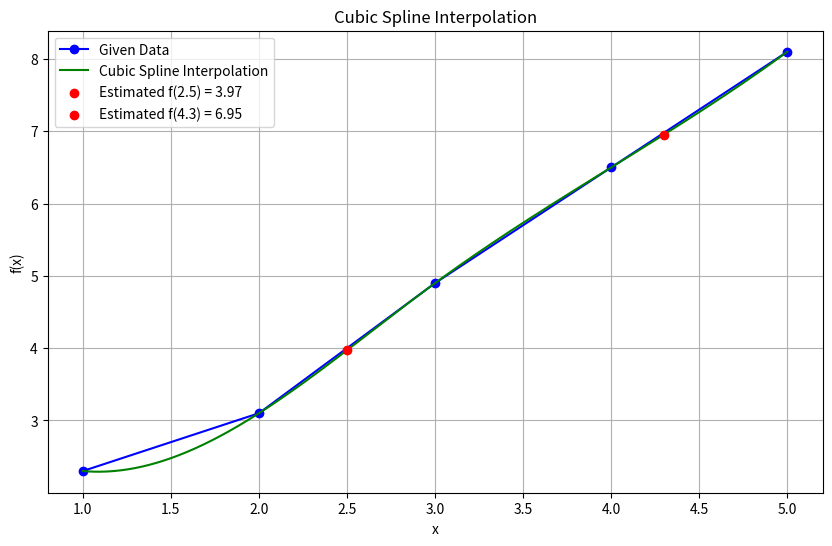

Here is the Python script that generated this plot:
import numpy as np
import matplotlib.pyplot as plt
from scipy.interpolate import CubicSpline

# Given data
x = np.array([1, 2, 3, 4, 5], dtype=float)
y = np.array([2.3, 3.1, 4.9, 6.5, 8.1], dtype=float)
points_to_estimate = [2.5, 4.3]  # Points to estimate f(x)

# Step 1: Perform Cubic Spline Interpolation
cubic_spline = CubicSpline(x, y)

# Step 2: Estimate values for the given points
estimated_values = [cubic_spline(pt) for pt in points_to_estimate]

# Step 3: Visualization of the interpolation and estimated points
x_dense = np.linspace(min(x), max(x), 500)  # Dense points for smooth curve
y_dense = cubic_spline(x_dense)

plt.figure(figsize=(10, 6))
plt.plot(x, y, 'bo-', label="Given Data")
plt.plot(x_dense, y_dense, 'g-', label="Cubic Spline Interpolation")
for pt, est in zip(points_to_estimate, estimated_values):
    plt.scatter(pt, est, color='red', label=f"Estimated f({pt}) = {est:.2f}", zorder=5)
plt.title("Cubic Spline Interpolation")
plt.xlabel("x")
plt.ylabel("f(x)")
plt.grid(True)
plt.legend()
plt.show()

# Display the results
for pt, est in zip(points_to_estimate, estimated_values):
    print(f"Estimated f({pt}) using Cubic Spline Interpolation = {est:.2f}")
